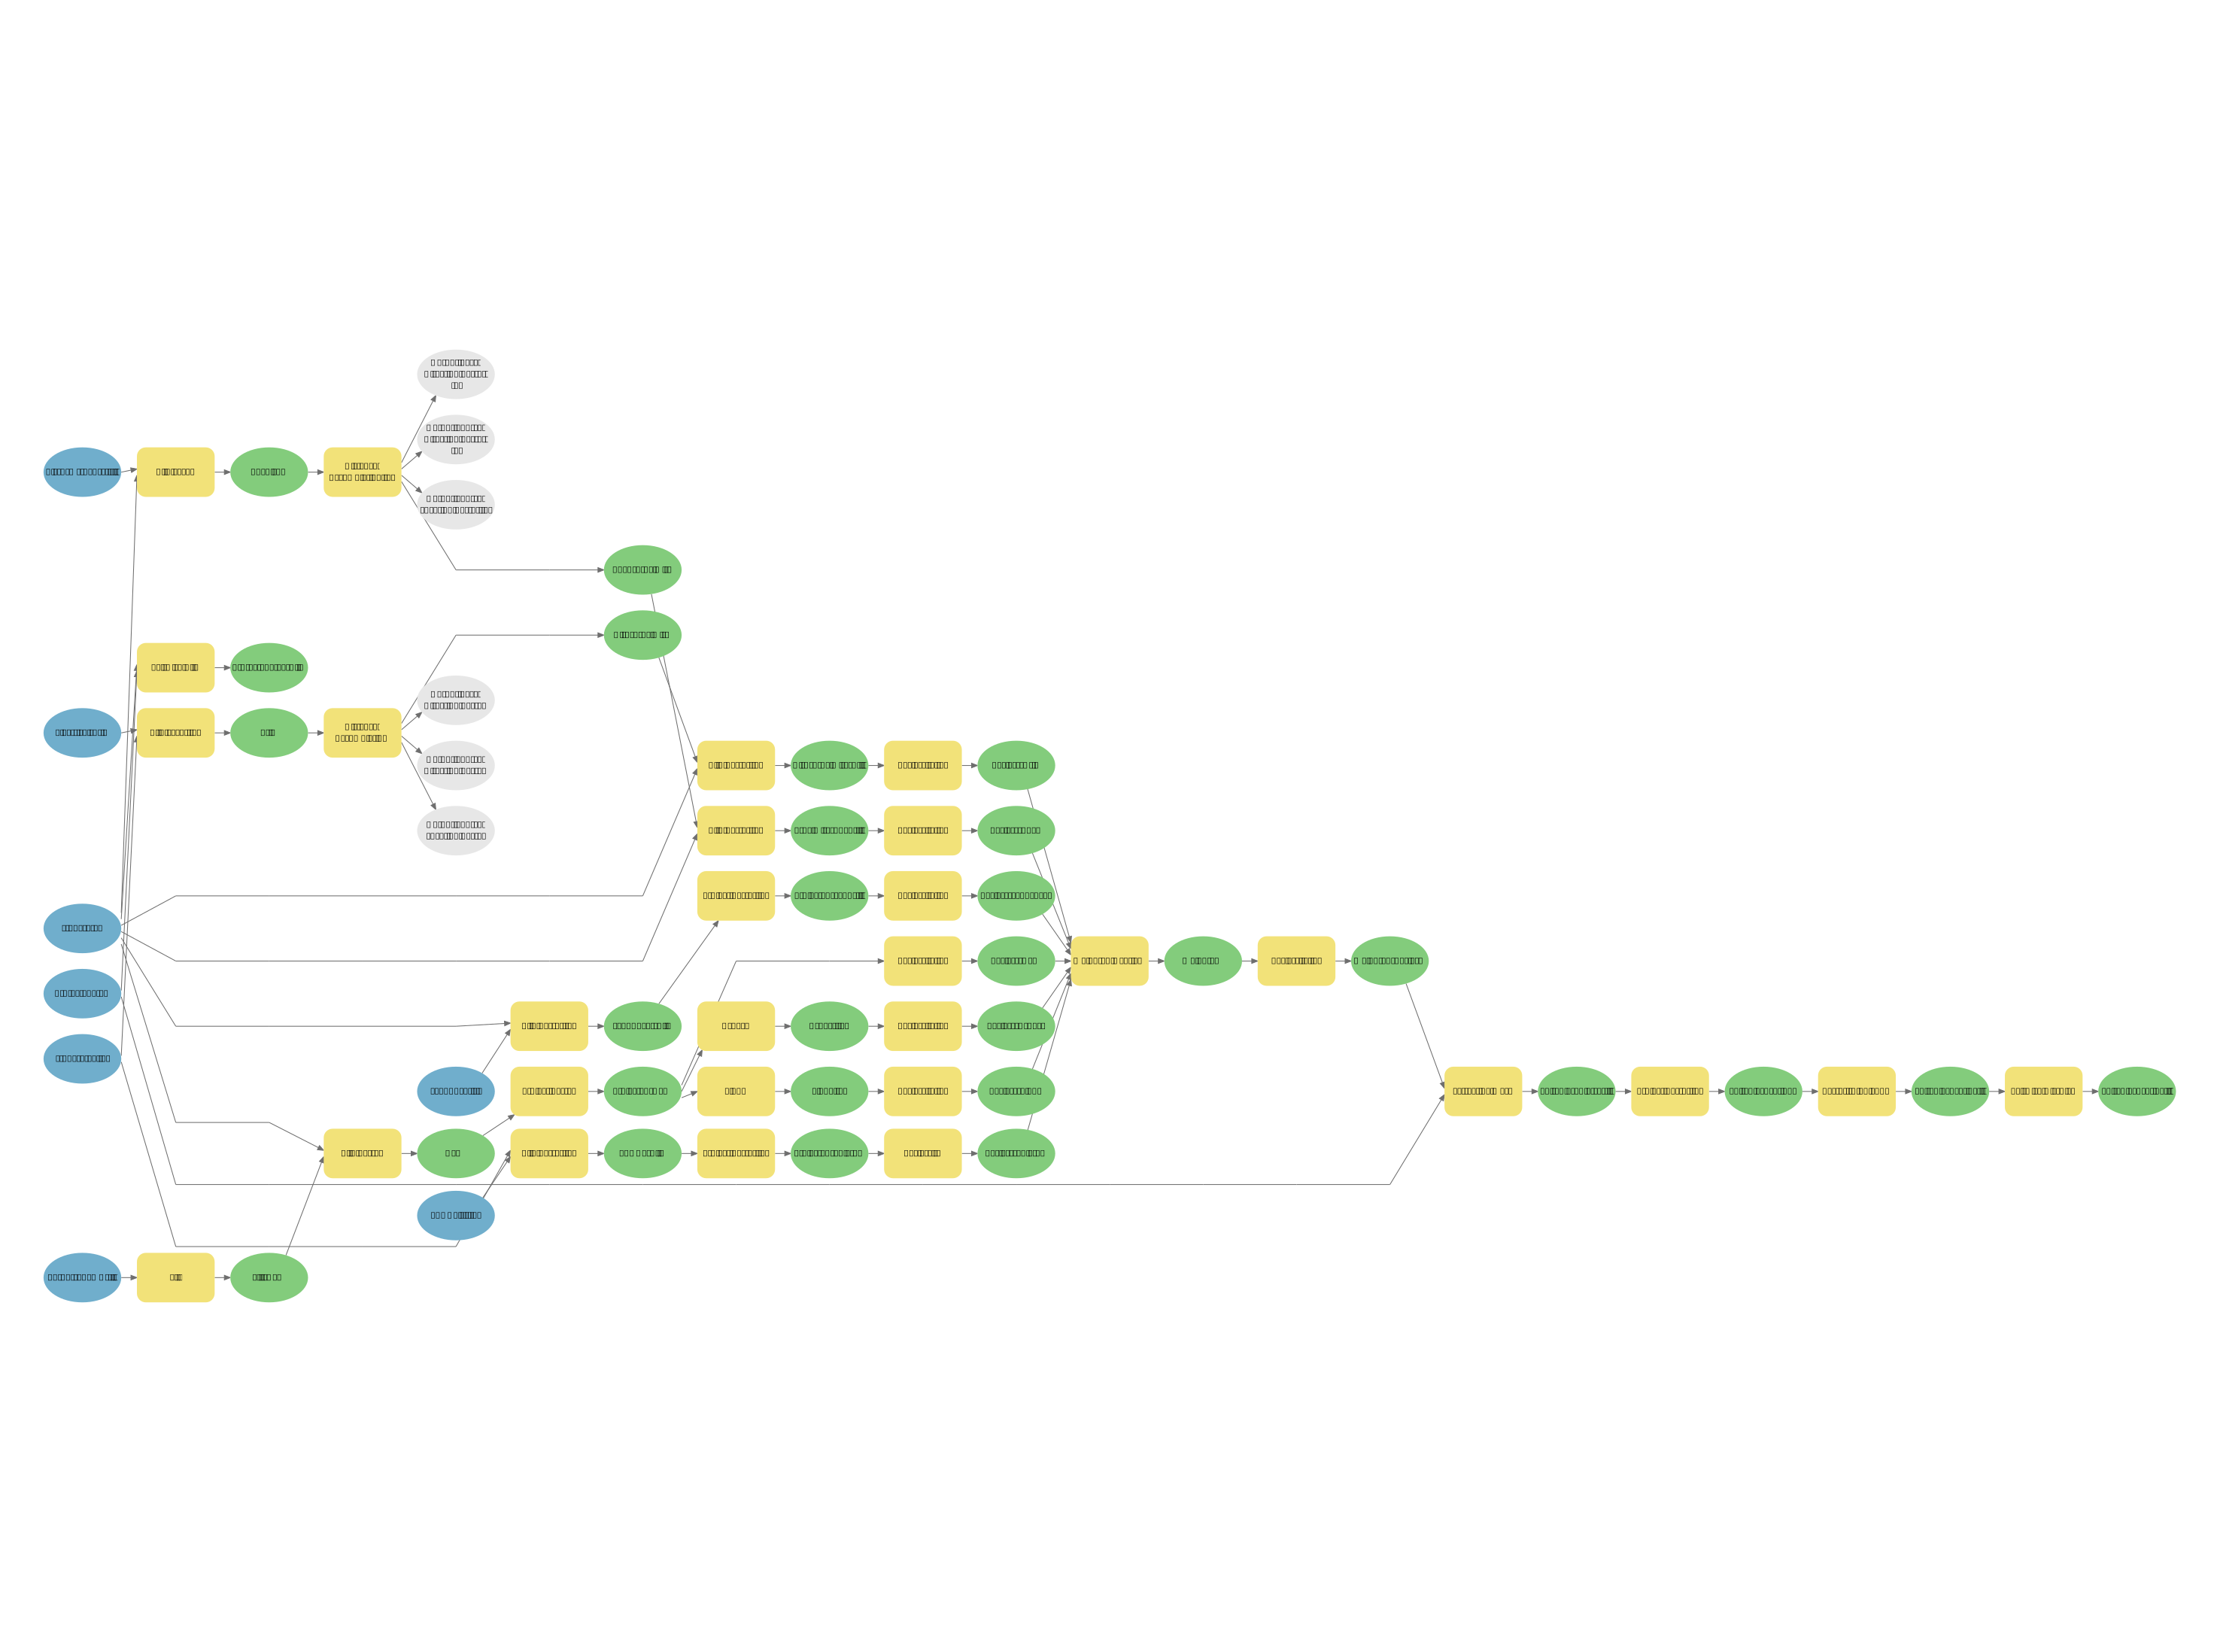

The Python source for this figure:
# -*- coding: utf-8 -*-
"""
Generated by ArcGIS ModelBuilder on : 2025-04-15 14:46:02
"""
import arcpy
from arcpy.sa import *
from arcpy.sa import *
from arcpy.sa import *
from arcpy.sa import *
from arcpy.sa import *
from arcpy.sa import *
from arcpy.sa import *
from arcpy.sa import *
from arcpy.sa import *
from arcpy.sa import *
from arcpy.sa import *
from arcpy.sa import *
from arcpy.sa import *
from arcpy.sa import *
from arcpy.sa import *

def MSolarFarmSuitability():  # Model_

    # To allow overwriting outputs change overwriteOutput option to True.
    arcpy.env.overwriteOutput = False

    # Check out any necessary licenses.
    arcpy.CheckOutExtension("spatial")
    arcpy.CheckOutExtension("3D")

    arcpy.ImportToolbox(r"c:\users\dell\appdata\local\programs\arcgis\pro\Resources\ArcToolbox\toolboxes\GeoAnalytics Desktop Tools.tbx")
    electrical_grid = "electrical_grid"
    study_area_2_ = "study_area"
    gis_osm_roads_free_1 = "gis_osm_roads_free_1"
    study_area = "study_area"
    protectedarea = "protectedarea"
    PVOUT_tif_2_ = arcpy.Raster("PVOUT.tif")
    output_SRTMGL3_tif = arcpy.Raster("output_SRTMGL3.tif")
    LandCover_tif = arcpy.Raster("LandCover.tif")

    # Process: Clip Layer (2) (Clip Layer) (gapro)
    grid = "C:\\Users\\DELL\\Downloads\\SolarPowr Suitability\\Solar Farm Suitability Analysis\\Solar Farm Suitability Analysis.gdb\\grid"
    with arcpy.EnvManager(outputCoordinateSystem="PROJCS[\"WGS_1984_UTM_Zone_31N\",GEOGCS[\"GCS_WGS_1984\",DATUM[\"D_WGS_1984\",SPHEROID[\"WGS_1984\",6378137.0,298.257223563]],PRIMEM[\"Greenwich\",0.0],UNIT[\"Degree\",0.0174532925199433]],PROJECTION[\"Transverse_Mercator\"],PARAMETER[\"False_Easting\",500000.0],PARAMETER[\"False_Northing\",0.0],PARAMETER[\"Central_Meridian\",3.0],PARAMETER[\"Scale_Factor\",0.9996],PARAMETER[\"Latitude_Of_Origin\",0.0],UNIT[\"Meter\",1.0]]"):
        arcpy.gapro.ClipLayer(input_layer=electrical_grid, clip_layer=study_area_2_, out_feature_class=grid)

    # Process: Distance Accumulation (Distance Accumulation) (sa)
    Gird_Proximity = "C:\\Users\\DELL\\Downloads\\SolarPowr Suitability\\Solar Farm Suitability Analysis\\Solar Farm Suitability Analysis.gdb\\Gird_Proximity"
    Distance_Accumulation = Gird_Proximity
    Output_Back_Direction_Raster = ""
    Output_Source_Direction_Raster = ""
    Output_Source_Location_Raster = ""
    with arcpy.EnvManager(outputCoordinateSystem="PROJCS[\"WGS_1984_UTM_Zone_31N\",GEOGCS[\"GCS_WGS_1984\",DATUM[\"D_WGS_1984\",SPHEROID[\"WGS_1984\",6378137.0,298.257223563]],PRIMEM[\"Greenwich\",0.0],UNIT[\"Degree\",0.0174532925199433]],PROJECTION[\"Transverse_Mercator\"],PARAMETER[\"False_Easting\",500000.0],PARAMETER[\"False_Northing\",0.0],PARAMETER[\"Central_Meridian\",3.0],PARAMETER[\"Scale_Factor\",0.9996],PARAMETER[\"Latitude_Of_Origin\",0.0],UNIT[\"Meter\",1.0]]"):
        Gird_Proximity = arcpy.sa.DistanceAccumulation(grid, "", "", "", "", "BINARY 1 -30 30", "", "BINARY 1 45", Output_Back_Direction_Raster, Output_Source_Direction_Raster, Output_Source_Location_Raster, "", "", "", "", "PLANAR")
        Gird_Proximity.save(Distance_Accumulation)


    # Process: Clip Layer (Clip Layer) (gapro)
    Road_shp = "C:\\Users\\DELL\\Downloads\\SolarPowr Suitability\\Solar Farm Suitability Analysis\\Road.shp"
    with arcpy.EnvManager(outputCoordinateSystem="PROJCS[\"WGS_1984_UTM_Zone_31N\",GEOGCS[\"GCS_WGS_1984\",DATUM[\"D_WGS_1984\",SPHEROID[\"WGS_1984\",6378137.0,298.257223563]],PRIMEM[\"Greenwich\",0.0],UNIT[\"Degree\",0.0174532925199433]],PROJECTION[\"Transverse_Mercator\"],PARAMETER[\"False_Easting\",500000.0],PARAMETER[\"False_Northing\",0.0],PARAMETER[\"Central_Meridian\",3.0],PARAMETER[\"Scale_Factor\",0.9996],PARAMETER[\"Latitude_Of_Origin\",0.0],UNIT[\"Meter\",1.0]]"):
        arcpy.gapro.ClipLayer(input_layer=gis_osm_roads_free_1, clip_layer=study_area, out_feature_class=Road_shp)

    # Process: Distance Accumulation (2) (Distance Accumulation) (sa)
    Road_Proximity = "C:\\Users\\DELL\\Downloads\\SolarPowr Suitability\\Solar Farm Suitability Analysis\\Solar Farm Suitability Analysis.gdb\\Road_Proximity"
    Distance_Accumulation_2_ = Road_Proximity
    Output_Back_Direction_Raster_2_ = ""
    Output_Source_Direction_Raster_2_ = ""
    Output_Source_Location_Raster_2_ = ""
    Road_Proximity = arcpy.sa.DistanceAccumulation(Road_shp, "", "", "", "", "BINARY 1 -30 30", "", "BINARY 1 45", Output_Back_Direction_Raster_2_, Output_Source_Direction_Raster_2_, Output_Source_Location_Raster_2_, "", "", "", "", "PLANAR")
    Road_Proximity.save(Distance_Accumulation_2_)


    # Process: Pairwise Clip (Pairwise Clip) (analysis)
    protectedarea_Clip = "C:\\Users\\DELL\\Downloads\\SolarPowr Suitability\\Solar Farm Suitability Analysis\\Solar Farm Suitability Analysis.gdb\\protectedarea_Clip"
    arcpy.analysis.PairwiseClip(in_features=protectedarea, clip_features=study_area, out_feature_class=protectedarea_Clip)

    # Process: Clip Raster (2) (Clip Raster) (management)
    PVOUT_Clip = "C:\\Users\\DELL\\Downloads\\SolarPowr Suitability\\Solar Farm Suitability Analysis\\Solar Farm Suitability Analysis.gdb\\PVOUT_Clip"
    arcpy.management.Clip(in_raster=PVOUT_tif_2_, rectangle="7.675170900328 10.5433585001296 9.36031150289369 12.6046040000753", out_raster=PVOUT_Clip, in_template_dataset=study_area_2_, clipping_geometry="ClippingGeometry")
    PVOUT_Clip = arcpy.Raster(PVOUT_Clip)

    # Process: Project Raster (2) (Project Raster) (management)
    Projected_SolarPV = "C:\\Users\\DELL\\Downloads\\SolarPowr Suitability\\Solar Farm Suitability Analysis\\Solar Farm Suitability Analysis.gdb\\Projected_SolarPV"
    arcpy.management.ProjectRaster(in_raster=PVOUT_Clip, out_raster=Projected_SolarPV, out_coor_system="PROJCS[\"WGS_1984_UTM_Zone_31N\",GEOGCS[\"GCS_WGS_1984\",DATUM[\"D_WGS_1984\",SPHEROID[\"WGS_1984\",6378137.0,298.257223563]],PRIMEM[\"Greenwich\",0.0],UNIT[\"Degree\",0.0174532925199433]],PROJECTION[\"Transverse_Mercator\"],PARAMETER[\"False_Easting\",500000.0],PARAMETER[\"False_Northing\",0.0],PARAMETER[\"Central_Meridian\",3.0],PARAMETER[\"Scale_Factor\",0.9996],PARAMETER[\"Latitude_Of_Origin\",0.0],UNIT[\"Meter\",1.0]]", cell_size="10 10")
    Projected_SolarPV = arcpy.Raster(Projected_SolarPV)

    # Process: Reclassify (Reclassify) (sa)
    Reclass_SolarPV = "C:\\Users\\DELL\\Downloads\\SolarPowr Suitability\\Solar Farm Suitability Analysis\\Solar Farm Suitability Analysis.gdb\\Reclass_SolarPV"
    Reclassify = Reclass_SolarPV
    Reclass_SolarPV = arcpy.sa.Reclassify(Projected_SolarPV, "VALUE", "4.609000 4.664659 1;4.664659 4.692824 2;4.692824 4.712941 3;4.712941 4.739094 4;4.739094 4.780000 5", "DATA")
    Reclass_SolarPV.save(Reclassify)


    # Process: Fill (Fill) (sa)
    Fill_DEM = "C:\\Users\\DELL\\Downloads\\SolarPowr Suitability\\Solar Farm Suitability Analysis\\Solar Farm Suitability Analysis.gdb\\Fill_DEM"
    Fill = Fill_DEM
    Fill_DEM = arcpy.sa.Fill(output_SRTMGL3_tif, None)
    Fill_DEM.save(Fill)


    # Process: Clip Raster (Clip Raster) (management)
    DEM = "C:\\Users\\DELL\\Downloads\\SolarPowr Suitability\\Solar Farm Suitability Analysis\\Solar Farm Suitability Analysis.gdb\\DEM"
    with arcpy.EnvManager(outputCoordinateSystem="GEOGCS[\"GCS_WGS_1984\",DATUM[\"D_WGS_1984\",SPHEROID[\"WGS_1984\",6378137.0,298.257223563]],PRIMEM[\"Greenwich\",0.0],UNIT[\"Degree\",0.0174532925199433]]"):
        arcpy.management.Clip(in_raster=Fill_DEM, rectangle="7.675170900328 10.5433585001296 9.36031150289369 12.6046040000753", out_raster=DEM, in_template_dataset=study_area, nodata_value="0", clipping_geometry="ClippingGeometry", maintain_clipping_extent="NO_MAINTAIN_EXTENT")
        DEM = arcpy.Raster(DEM)

    # Process: Project Raster (Project Raster) (management)
    Projected_DEM = "C:\\Users\\DELL\\Downloads\\SolarPowr Suitability\\Solar Farm Suitability Analysis\\Solar Farm Suitability Analysis.gdb\\Projected_DEM"
    arcpy.management.ProjectRaster(in_raster=DEM, out_raster=Projected_DEM, out_coor_system="PROJCS[\"WGS_1984_UTM_Zone_31N\",GEOGCS[\"GCS_WGS_1984\",DATUM[\"D_WGS_1984\",SPHEROID[\"WGS_1984\",6378137.0,298.257223563]],PRIMEM[\"Greenwich\",0.0],UNIT[\"Degree\",0.0174532925199433]],PROJECTION[\"Transverse_Mercator\"],PARAMETER[\"False_Easting\",500000.0],PARAMETER[\"False_Northing\",0.0],PARAMETER[\"Central_Meridian\",3.0],PARAMETER[\"Scale_Factor\",0.9996],PARAMETER[\"Latitude_Of_Origin\",0.0],UNIT[\"Meter\",1.0]]", cell_size="10 10")
    Projected_DEM = arcpy.Raster(Projected_DEM)

    # Process: Aspect (Aspect) (sa)
    Aspect_2_ = "C:\\Users\\DELL\\Downloads\\SolarPowr Suitability\\Solar Farm Suitability Analysis\\Solar Farm Suitability Analysis.gdb\\Aspect"
    Aspect = Aspect_2_
    Aspect_2_ = arcpy.sa.Aspect(Projected_DEM, "PLANAR", "METER", "GEODESIC_AZIMUTHS", "GPU_THEN_CPU")
    Aspect_2_.save(Aspect)


    # Process: Reclassify (2) (Reclassify) (sa)
    Reclass_Aspect = "C:\\Users\\DELL\\Downloads\\SolarPowr Suitability\\Solar Farm Suitability Analysis\\Solar Farm Suitability Analysis.gdb\\Reclass_Aspect"
    Reclassify_2_ = Reclass_Aspect
    Reclass_Aspect = arcpy.sa.Reclassify(Aspect_2_, "VALUE", "-1 90 1;90 120 2;120 140 3;140 170 4;170 190 5;190 210 4;210 240 3;240 270 2;270 360 1", "DATA")
    Reclass_Aspect.save(Reclassify_2_)


    # Process: Slope (Slope) (sa)
    Slope_2_ = "C:\\Users\\DELL\\Downloads\\SolarPowr Suitability\\Solar Farm Suitability Analysis\\Solar Farm Suitability Analysis.gdb\\Slope"
    Slope = Slope_2_
    Slope_2_ = arcpy.sa.Slope(Projected_DEM, "DEGREE", 1, "PLANAR", "METER", "GPU_THEN_CPU")
    Slope_2_.save(Slope)


    # Process: Reclassify (3) (Reclassify) (sa)
    Reclass_Slope = "C:\\Users\\DELL\\Downloads\\SolarPowr Suitability\\Solar Farm Suitability Analysis\\Solar Farm Suitability Analysis.gdb\\Reclass_Slope"
    Reclassify_3_ = Reclass_Slope
    Reclass_Slope = arcpy.sa.Reclassify(Slope_2_, "VALUE", "0 3 5;3 6 4;6 10 3;10 15 2;15 100 1", "DATA")
    Reclass_Slope.save(Reclassify_3_)


    # Process: Clip Raster (4) (Clip Raster) (management)
    LandCover_Clip = "C:\\Users\\DELL\\Downloads\\SolarPowr Suitability\\Solar Farm Suitability Analysis\\Solar Farm Suitability Analysis.gdb\\LandCover_Clip"
    with arcpy.EnvManager(outputCoordinateSystem="PROJCS[\"WGS_1984_UTM_Zone_31N\",GEOGCS[\"GCS_WGS_1984\",DATUM[\"D_WGS_1984\",SPHEROID[\"WGS_1984\",6378137.0,298.257223563]],PRIMEM[\"Greenwich\",0.0],UNIT[\"Degree\",0.0174532925199433]],PROJECTION[\"Transverse_Mercator\"],PARAMETER[\"False_Easting\",500000.0],PARAMETER[\"False_Northing\",0.0],PARAMETER[\"Central_Meridian\",3.0],PARAMETER[\"Scale_Factor\",0.9996],PARAMETER[\"Latitude_Of_Origin\",0.0],UNIT[\"Meter\",1.0]]"):
        arcpy.management.Clip(in_raster=LandCover_tif, rectangle="1010408.87982776 1171210.41118817 1194800.55151863 1399594.66982113", out_raster=LandCover_Clip, in_template_dataset=study_area, clipping_geometry="ClippingGeometry")
        LandCover_Clip = arcpy.Raster(LandCover_Clip)

    # Process: Project Raster (3) (Project Raster) (management)
    Projected_Landcover = "C:\\Users\\DELL\\Downloads\\SolarPowr Suitability\\Solar Farm Suitability Analysis\\Solar Farm Suitability Analysis.gdb\\Projected_Landcover"
    arcpy.management.ProjectRaster(in_raster=LandCover_Clip, out_raster=Projected_Landcover, out_coor_system="PROJCS[\"WGS_1984_UTM_Zone_31N\",GEOGCS[\"GCS_WGS_1984\",DATUM[\"D_WGS_1984\",SPHEROID[\"WGS_1984\",6378137.0,298.257223563]],PRIMEM[\"Greenwich\",0.0],UNIT[\"Degree\",0.0174532925199433]],PROJECTION[\"Transverse_Mercator\"],PARAMETER[\"False_Easting\",500000.0],PARAMETER[\"False_Northing\",0.0],PARAMETER[\"Central_Meridian\",3.0],PARAMETER[\"Scale_Factor\",0.9996],PARAMETER[\"Latitude_Of_Origin\",0.0],UNIT[\"Meter\",1.0]]", cell_size="10 10")
    Projected_Landcover = arcpy.Raster(Projected_Landcover)

    # Process: Reclassify (4) (Reclassify) (sa)
    Reclass_Landcover = "C:\\Users\\DELL\\Downloads\\SolarPowr Suitability\\Solar Farm Suitability Analysis\\Solar Farm Suitability Analysis.gdb\\Reclass_Landcover"
    Reclassify_4_ = Reclass_Landcover
    Reclass_Landcover = arcpy.sa.Reclassify(Projected_Landcover, "Value", "0 1;10 1;20 4;30 2;40 3;50 1;60 5;80 1;90 1", "DATA")
    Reclass_Landcover.save(Reclassify_4_)


    # Process: Reclassify (7) (Reclassify) (sa)
    Reclass_DEM = "C:\\Users\\DELL\\Downloads\\SolarPowr Suitability\\Solar Farm Suitability Analysis\\Solar Farm Suitability Analysis.gdb\\Reclass_DEM"
    Reclassify_7_ = Reclass_DEM
    Reclass_DEM = arcpy.sa.Reclassify(Projected_DEM, "Value", "389 443 1;443 479 2;479 526 3;526 573 4;573 1231 5", "DATA")
    Reclass_DEM.save(Reclassify_7_)


    # Process: Clip Raster (3) (Clip Raster) (management)
    Gird_Proximity_Clip = "C:\\Users\\DELL\\Downloads\\SolarPowr Suitability\\Solar Farm Suitability Analysis\\Solar Farm Suitability Analysis.gdb\\Gird_Proximity_Clip"
    arcpy.management.Clip(in_raster=Gird_Proximity, rectangle="1010408.87982776 1171210.41118817 1194800.55151863 1399594.66982113", out_raster=Gird_Proximity_Clip, in_template_dataset=study_area, clipping_geometry="ClippingGeometry")
    Gird_Proximity_Clip = arcpy.Raster(Gird_Proximity_Clip)

    # Process: Reclassify (6) (Reclassify) (sa)
    Reclass_Grid = "C:\\Users\\DELL\\Downloads\\SolarPowr Suitability\\Solar Farm Suitability Analysis\\Solar Farm Suitability Analysis.gdb\\Reclass_Grid"
    Reclassify_6_ = Reclass_Grid
    Reclass_Grid = arcpy.sa.Reclassify(Gird_Proximity_Clip, "VALUE", "0 919.257966 5;919.257966 2413.052160 4;2413.052160 4481.382583 3;4481.382583 7813.692708 2;7813.692708 29301.347656 1", "DATA")
    Reclass_Grid.save(Reclassify_6_)


    # Process: Clip Raster (5) (Clip Raster) (management)
    Proximity_Road_Clip = "C:\\Users\\DELL\\Downloads\\SolarPowr Suitability\\Solar Farm Suitability Analysis\\Solar Farm Suitability Analysis.gdb\\Proximity_Road_Clip"
    arcpy.management.Clip(in_raster=Road_Proximity, rectangle="1010408.87982776 1171210.41118817 1194800.55151863 1399594.66982113", out_raster=Proximity_Road_Clip, in_template_dataset=study_area, clipping_geometry="ClippingGeometry")
    Proximity_Road_Clip = arcpy.Raster(Proximity_Road_Clip)

    # Process: Reclassify (5) (Reclassify) (sa)
    Reclass_Road = "C:\\Users\\DELL\\Downloads\\SolarPowr Suitability\\Solar Farm Suitability Analysis\\Solar Farm Suitability Analysis.gdb\\Reclass_Road"
    Reclassify_5_ = Reclass_Road
    Reclass_Road = arcpy.sa.Reclassify(Proximity_Road_Clip, "VALUE", "0 584.461277 5;584.461277 811.761307 4;811.761307 1396.222584 3;1396.222584 2899.059979 2;2899.059979 6763.336914 5", "DATA")
    Reclass_Road.save(Reclassify_5_)


    # Process: Weighted Overlay (Weighted Overlay) (sa)
    Weighted = "C:\\Users\\DELL\\Downloads\\SolarPowr Suitability\\Solar Farm Suitability Analysis\\Solar Farm Suitability Analysis.gdb\\Weighted"
    Weighted_Overlay = Weighted
    Weighted = arcpy.sa.WeightedOverlay(WOTable([[Reclass_SolarPV, 36 , 'Value' , RemapValue([[1, 1], [2, 2], [3, 3], [4, 4], [5, 6], ['NODATA', 'NODATA']])], [Reclass_Aspect, 14 , 'VALUE' , RemapValue([[1, 1], [2, 2], [3, 3], [4, 4], [5, 6], ['NODATA', 'NODATA']])], [Reclass_Slope, 8 , 'Value' , RemapValue([[1, 1], [2, 2], [3, 3], [4, 4], [5, 6], ['NODATA', 'NODATA']])], [Reclass_Landcover, 5 , 'Value' , RemapValue([[1, 1], [2, 2], [3, 3], [4, 4], [5, 6], ['NODATA', 'NODATA']])], [Reclass_DEM, 5 , 'Value' , RemapValue([[1, 1], [2, 2], [3, 3], [4, 4], [5, 6], ['NODATA', 'NODATA']])], [Reclass_Grid, 16 , 'Value' , RemapValue([[1, 1], [2, 2], [3, 3], [4, 4], [5, 6], ['NODATA', 'NODATA']])], [Reclass_Road, 16 , 'Value' , RemapValue([[2, 2], [3, 3], [4, 4], [5, 6], ['NODATA', 'NODATA']])]], [1, 10, 1]))
    Weighted.save(Weighted_Overlay)


    # Process: Reclassify (8) (Reclassify) (sa)
    Weighted_Reclass = "C:\\Users\\DELL\\Downloads\\SolarPowr Suitability\\Solar Farm Suitability Analysis\\Solar Farm Suitability Analysis.gdb\\Weighted_Reclass"
    Reclassify_8_ = Weighted_Reclass
    Weighted_Reclass = arcpy.sa.Reclassify(Weighted, "VALUE", "1 3 1;3 4 2;4 6 3", "DATA")
    Weighted_Reclass.save(Reclassify_8_)


    # Process: Extract by Mask (Extract by Mask) (sa)
    Suitable_Solar_Farm = "C:\\Users\\DELL\\Downloads\\SolarPowr Suitability\\Solar Farm Suitability Analysis\\Solar Farm Suitability Analysis.gdb\\Suitable_Solar_Farm"
    Extract_by_Mask = Suitable_Solar_Farm
    Suitable_Solar_Farm = arcpy.sa.ExtractByMask(Weighted_Reclass, protectedarea, "OUTSIDE", "1024518.4582528 1177204.2314528 1193977.03222683 1398013.88844926 PROJCS[\"WGS_1984_UTM_Zone_31N\",GEOGCS[\"GCS_WGS_1984\",DATUM[\"D_WGS_1984\",SPHEROID[\"WGS_1984\",6378137.0,298.257223563]],PRIMEM[\"Greenwich\",0.0],UNIT[\"Degree\",0.0174532925199433]],PROJECTION[\"Transverse_Mercator\"],PARAMETER[\"False_Easting\",500000.0],PARAMETER[\"False_Northing\",0.0],PARAMETER[\"Central_Meridian\",3.0],PARAMETER[\"Scale_Factor\",0.9996],PARAMETER[\"Latitude_Of_Origin\",0.0],UNIT[\"Meter\",1.0]]")
    Suitable_Solar_Farm.save(Extract_by_Mask)


    # Process: Project Raster (4) (Project Raster) (management)
    SuitableLocations = "C:\\Users\\DELL\\Downloads\\SolarPowr Suitability\\Solar Farm Suitability Analysis\\Solar Farm Suitability Analysis.gdb\\SuitableLocations"
    arcpy.management.ProjectRaster(in_raster=Suitable_Solar_Farm, out_raster=SuitableLocations, out_coor_system="PROJCS[\"WGS_1984_UTM_Zone_31N\",GEOGCS[\"GCS_WGS_1984\",DATUM[\"D_WGS_1984\",SPHEROID[\"WGS_1984\",6378137.0,298.257223563]],PRIMEM[\"Greenwich\",0.0],UNIT[\"Degree\",0.0174532925199433]],PROJECTION[\"Transverse_Mercator\"],PARAMETER[\"False_Easting\",500000.0],PARAMETER[\"False_Northing\",0.0],PARAMETER[\"Central_Meridian\",3.0],PARAMETER[\"Scale_Factor\",0.9996],PARAMETER[\"Latitude_Of_Origin\",0.0],UNIT[\"Meter\",1.0]]", cell_size="5 5")
    SuitableLocations = arcpy.Raster(SuitableLocations)

    # Process: Raster to Polygon (Raster to Polygon) (conversion)
    SuitableLocationsforFarm = "C:\\Users\\DELL\\Downloads\\SolarPowr Suitability\\Solar Farm Suitability Analysis\\Solar Farm Suitability Analysis.gdb\\SuitableLocationsforFarm"
    with arcpy.EnvManager(outputMFlag="Disabled", outputZFlag="Disabled"):
        arcpy.conversion.RasterToPolygon(in_raster=SuitableLocations, out_polygon_features=SuitableLocationsforFarm)

    # Process: Pairwise Dissolve (Pairwise Dissolve) (analysis)
    SuitableLocationsFarm = "C:\\Users\\DELL\\Downloads\\SolarPowr Suitability\\Solar Farm Suitability Analysis\\Solar Farm Suitability Analysis.gdb\\SuitableLocationsFarm"
    arcpy.analysis.PairwiseDissolve(in_features=SuitableLocationsforFarm, out_feature_class=SuitableLocationsFarm, dissolve_field=["GRIDCODE"])

if __name__ == '__main__':
    # Global Environment settings
    with arcpy.EnvManager(scratchWorkspace="C:\\Users\\DELL\\Downloads\\SolarPowr Suitability\\Solar Farm Suitability Analysis\\Solar Farm Suitability Analysis.gdb", workspace="C:\\Users\\DELL\\Downloads\\SolarPowr Suitability\\Solar Farm Suitability Analysis\\Solar Farm Suitability Analysis.gdb"):
        MSolarFarmSuitability()
